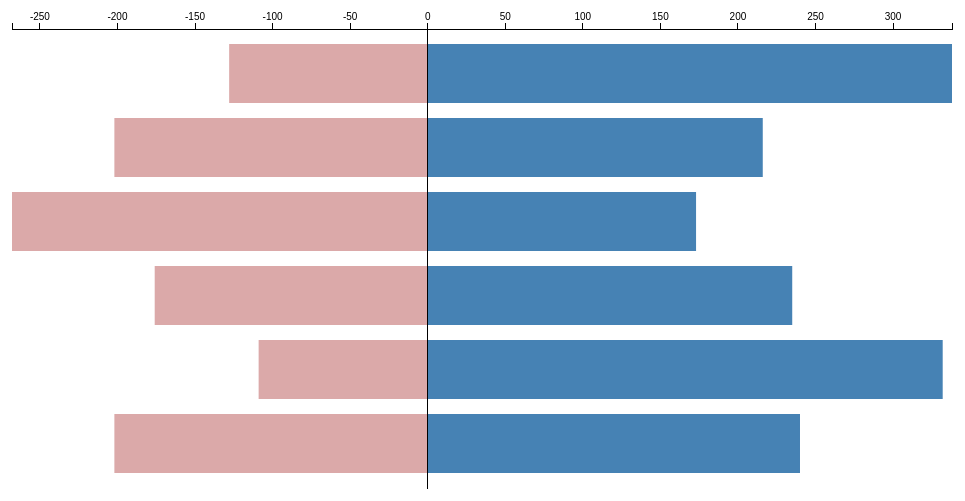
D3 v3 page, settled after 360 driven frames (6 s of simulated time); the page loaded 1 data file(s).


    var margin = {top: 30, right: 10, bottom: 10, left: 10},
      width = 960 - margin.left - margin.right,
      height = 500 - margin.top - margin.bottom;

    var svg = d3.select("body").append("svg")
        .attr("width", width + margin.left + margin.right)
        .attr("height", height + margin.top + margin.bottom)
      .append("g")
        .attr("transform", "translate(" + margin.left + "," + margin.top + ")");


  d3.json("./1365432677.json", function(error, data) {
    var nested =
      d3.nest()
        .key(function(d) { return d.object_id; })
        .rollup(function(leaves) { return {
          "plain": d3.sum(leaves, function(d) {return d.plain != null && d.plain === true  ?  -1 : 0;}),
          "fancy": d3.sum(leaves, function(d) {return d.plain != null && d.plain === false ?   1 : 0;})
        }})
        .entries(data)

    var x = d3.scale.linear()
      .domain([
        d3.min(nested, function(d) { return d.values.plain; }),
        d3.max(nested, function(d) { return d.values.fancy; })
      ])
      .range([0, width]);

    var xAxis = d3.svg.axis()
      .scale(x)
      .orient("top");

    var y = d3.scale.ordinal()
      .domain(nested.map(function(d) { return d.key; }))
      .rangeRoundBands([0, height], .2);

    // plain
    var plainfancy = svg.selectAll(".bar").data(nested)

    plainfancy.enter()
    .append("rect")
      .attr("class", "bar negative")
      .attr("x", function(d) { return x(Math.min(0, d.values.plain)); })
      .attr("y", function(d) { return y(d.key); })
      .attr("width", function(d) { return Math.abs(x(d.values.plain) - x(0)); })
      .attr("height", y.rangeBand());

    plainfancy.enter()
    .append("rect")
      .attr("class", "bar positive")
      .attr("x", function(d) { return x(Math.min(0, d.values.fancy)); })
      .attr("y", function(d) { return y(d.key); })
      .attr("width", function(d) { return Math.abs(x(d.values.fancy) - x(0)); })
      .attr("height", y.rangeBand());

    svg.append("g")
        .attr("class", "x axis")
        .call(xAxis);

    svg.append("g")
        .attr("class", "y axis")
      .append("line")
        .attr("x1", x(0))
        .attr("x2", x(0))
        .attr("y2", height);
  });
  

### data: 1365432677.json
[
 {
  "timestamp": 1363807265173,
  "object_id": 120003333,
  "comment": "love the color",
  "plain": false,
  "mystyle": true,
  "_id": "001c364d-5297-bc44-8cc9-8f777191ba90"
 },
 {
  "timestamp": 1363194634105,
  "object_id": 120023673,
  "comment": "pretty good for a victorian brit. simple…",
  "plain": true,
  "mystyle": true,
  "_id": "0030534f-6e90-82ba-18c6-5118632eea9a"
 },
 {
  "timestamp": 1364415577741,
  "object_id": 120020328,
  "comment": "cuz therenamt no asians",
  "plain": true,
  "_id": "0064f77e-fa61-de2e-9afc-d420bd92221c"
 },
 {
  "timestamp": 1363880313640,
  "object_id": 120003333,
  "comment": "i like it.",
  "plain": "",
  "mystyle": true,
  "_id": "007b127a-905a-6df4-e247-3108d1b95d32"
 },
 {
  "timestamp": 1363273768293,
  "object_id": 120025572,
  "comment": "awesome",
  "plain": false,
  "mystyle": true,
  "_id": "009e7686-579e-dedd-882b-4b5e2ed9a7d2"
 },
 {
  "timestamp": 1364845486695,
  "object_id": 120059379,
  "comment": "all my  niggas look rich as fuck",
  "plain": true,
  "_id": "00a2b306-d3e5-effc-ded6-b69f31e6d608"
 },
 {
  "_id": "00a6c2ff-2242-0d28-4883-790f12a15b79",
  "comment": "i like pie",
  "object_id": 120020328,
  "plain": false,
  "timestamp": 1365176091163
 },
 {
  "timestamp": 1363104422278,
  "object_id": 120003333,
  "comment": "go bigger or go home",
  "plain": true,
  "mystyle": false,
  "_id": "00ad311f-ab9e-784d-7cca-6422d52ea70b"
 },
 "... 2,775 more items"
]